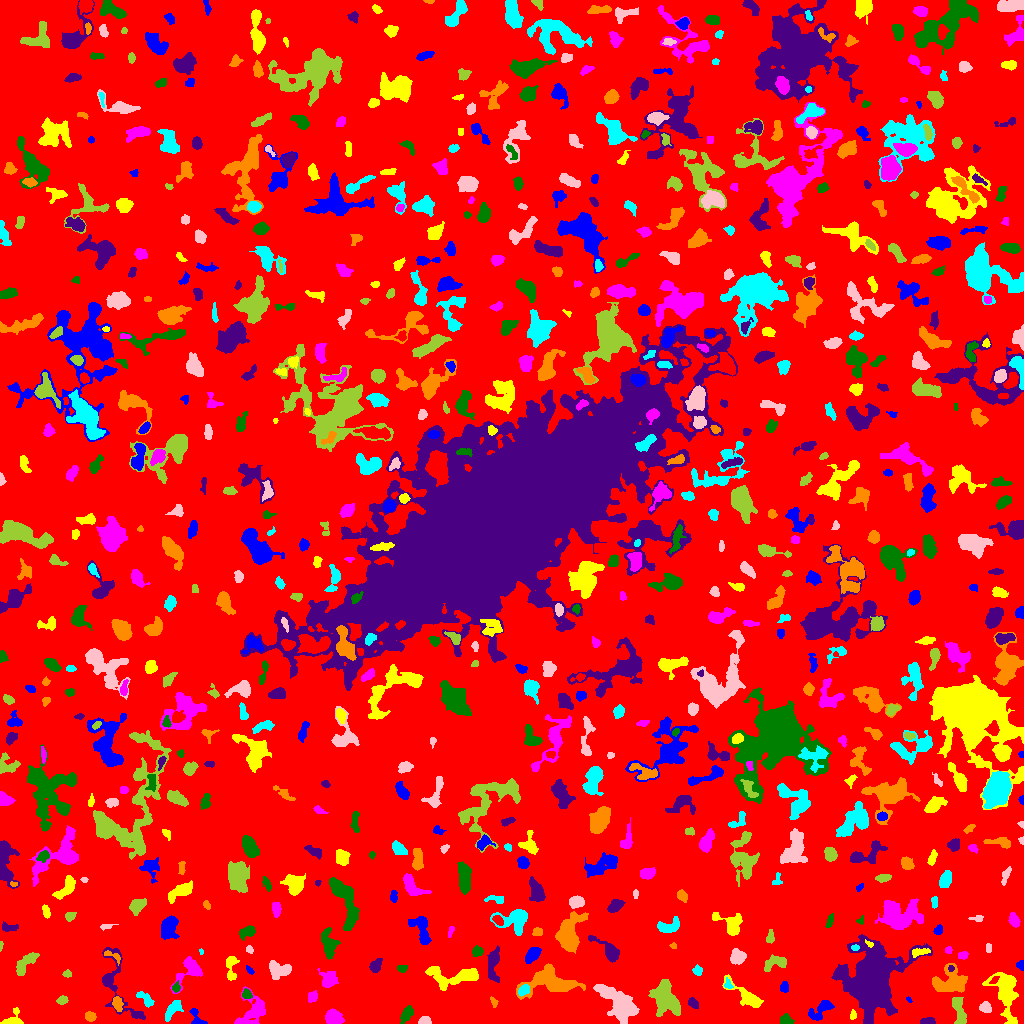

Data behind this chart, as committed beside it:
ID, X, Y, A, B, theta, total_flux, mu_max, mu_median, mu_mean, R_fwhm, R_e, R10, R90, x_start, x_end, y_start, y_end, area, greylevel
0, 514.2, 515.4, 300.3, 297.9, 0.136, 1059786, 10.0, 1.0, 1.366, 72.38, 217.5, 81.76, 366.6, 0, 1023, 0, 1023, 775576, 1.366
1, 196.8, 4.816, 5.695, 2.981, -1.017, 425.0, 8.0, 3.0, 3.125, 4.146, 3.432, 1.262, 5.499, 189, 207, 0, 15, 136, 7.125
2, 13.48, 3.73, 4.675, 3.654, 0.8023, 582.0, 10.0, 3.0, 3.384, 3.7, 3.568, 1.262, 6.155, 0, 23, 0, 16, 172, 6.384
3, 252.4, 11.52, 8.739, 6.061, 0.9922, 1428, 8.0, 2.0, 2.944, 6.747, 6.383, 2.394, 10.63, 234, 265, 0, 37, 485, 5.944
4, 786.7, 3.432, 3.344, 2.428, -0.5013, 285.0, 5.0, 2.0, 2.457, 3.989, 3.432, 1.262, 5.262, 780, 794, 0, 10, 116, 5.457
5, 927.2, 1.811, 3.519, 1.558, 0.0644, 381.0, 11.0, 3.5, 3.969, 2.877, 2.764, 0.9772, 4.583, 920, 935, 0, 6, 96, 7.969
6, 90.2, 6.773, 2.493, 2.118, -0.3885, 207.0, 4.0, 2.0, 2.05, 4.514, 2.985, 1.262, 4.549, 85, 96, 2, 12, 101, 6.05
7, 173.6, 14.64, 5.488, 2.389, 0.7934, 365.0, 6.0, 1.5, 1.722, 4.334, 4.029, 1.382, 6.531, 165, 183, 2, 23, 212, 5.722
8, 424.8, 2.249, 2.862, 1.944, 0.09117, 301.0, 8.0, 3.0, 3.237, 3.523, 2.821, 1.128, 4.442, 418, 431, 0, 7, 93, 7.237
9, 958.9, 11.19, 8.271, 2.507, -1.359, 1075, 12.0, 4.0, 3.923, 4.886, 4.82, 1.871, 7.736, 952, 966, 0, 26, 274, 7.923
10, 546, 7.694, 5.749, 2.457, -0.4038, 444.0, 5.0, 2.0, 1.93, 4.652, 4.184, 1.596, 6.84, 536, 559, 0, 15, 230, 5.93
11, 821, 14.19, 7.42, 3.137, 0.6345, 794.0, 7.0, 3.0, 2.952, 5.046, 4.951, 1.871, 8.019, 808, 834, 3, 23, 269, 5.952
12, 852.7, 7.582, 2.286, 1.302, 1.498, 79.0, 4.0, 1.0, 1.362, 2.523, 1.954, 0.5642, 3.432, 850, 856, 4, 14, 58, 6.362
13, 333.2, 6.345, 3.891, 3.316, -0.5121, 1320, 13.0, 5.0, 5.57, 5.557, 4.583, 1.784, 7.203, 325, 344, 0, 15, 237, 8.57
14, 406.5, 9.284, 4.458, 1.989, 1.089, 264.0, 4.0, 1.0, 1.581, 5.015, 3.7, 1.493, 6.024, 400, 413, 0, 18, 167, 5.581
15, 115.7, 40.11, 21.7, 7.785, -1.192, 2155, 14.0, 3.0, 3.539, 4.184, 7.506, 2.257, 12.51, 102, 145, 4, 76, 609, 6.539
16, 493.9, 21.66, 2.457, 1.374, -1.146, 67.0, 3.0, 1.0, 1.098, 2.394, 2.111, 0.7979, 3.432, 490, 498, 16, 27, 61, 5.098
17, 145.8, 23.93, 4.944, 2.243, -0.7532, 431.0, 6.0, 3.0, 2.799, 5.046, 3.868, 1.493, 6.077, 136, 154, 16, 32, 154, 5.799
18, 985.6, 15.77, 2.925, 2.547, -0.5551, 414.0, 8.0, 3.0, 3.45, 4.297, 3.432, 1.262, 5.352, 979, 991, 11, 22, 120, 7.45
19, 62.19, 23.38, 2.507, 1.897, 0.3584, 242.0, 7.0, 2.0, 2.782, 2.877, 2.706, 0.9772, 4.406, 56, 68, 19, 28, 87, 6.782
20, 32.74, 28.79, 6.92, 2.73, 0.04394, 790.0, 8.0, 2.0, 3.05, 5.382, 4.618, 1.784, 7.632, 21, 49, 20, 34, 259, 6.05
21, 908.5, 24.05, 1.802, 0.9744, -0.7196, 61.0, 5.0, 2.0, 2.033, 1.871, 1.596, 0.5642, 2.394, 906, 912, 21, 27, 30, 7.033
22, 1006, 31.25, 13.29, 6.15, -1.383, 2390, 9.0, 3.0, 3.178, 6.817, 8.253, 2.985, 13.34, 982, 1018, 0, 51, 752, 6.178
23, 312.2, 26.8, 2.867, 2.329, 1.124, 121.0, 2.0, 1.0, 1.175, 5.232, 3.09, 1.382, 4.82, 308, 317, 21, 33, 103, 6.175
24, 246.5, 28.99, 2.348, 2.136, -0.5181, 161.0, 4.0, 2.0, 1.83, 4.107, 2.821, 1.128, 4.37, 242, 252, 25, 35, 88, 7.83
25, 693.1, 20.48, 2.575, 1.784, -0.5865, 184.0, 5.0, 1.0, 1.878, 3.141, 2.585, 0.9772, 4.37, 688, 698, 15, 26, 98, 5.878
26, 117.2, 20.2, 3.325, 2.187, -1.329, 421.0, 7.0, 3.0, 3.214, 4.029, 3.338, 1.382, 5.412, 112, 123, 12, 27, 131, 9.214
27, 522.9, 32.8, 2.932, 1.865, 0.7974, 221.0, 5.0, 2.0, 1.973, 3.338, 2.877, 1.128, 4.787, 518, 529, 27, 39, 112, 9.973
28, 618.2, 21.13, 11.48, 5.365, -0.7408, 4758, 16.0, 5.0, 5.678, 8.038, 8.649, 3.192, 14.37, 593, 639, 0, 39, 838, 7.678
29, 665.5, 25.39, 8.603, 5.525, -1.112, 3250, 12.0, 4.0, 4.67, 9.184, 8.078, 3.038, 12.67, 648, 680, 7, 44, 696, 7.67
30, 710, 31.78, 2.304, 1.371, -0.07579, 155.0, 8.0, 2.0, 2.313, 2.459, 2.111, 0.7979, 3.478, 704, 715, 28, 35, 67, 6.313
31, 784.4, 36.16, 2.828, 2.054, -1.525, 231.0, 4.0, 3.0, 2.596, 4.853, 3.192, 1.262, 4.652, 780, 788, 31, 42, 89, 6.596
32, 747.8, 26.06, 10.45, 3.112, -0.6586, 1139, 8.0, 2.0, 3.037, 6.283, 5.614, 2.111, 9.356, 722, 763, 16, 49, 375, 6.037
33, 189.2, 53.62, 9.074, 5.404, 0.9151, 1127, 8.0, 3.0, 3.054, 6.308, 5.726, 2.185, 9.339, 170, 202, 30, 67, 369, 6.054
34, 175.8, 35.66, 2.042, 1.793, 1.228, 124.0, 4.0, 2.0, 1.746, 3.385, 2.326, 0.9772, 3.868, 172, 180, 31, 43, 71, 7.746
35, 871.1, 43.57, 14.13, 11.34, 1.376, 39199, 70.0, 6.0, 12.18, 10.03, 12.02, 4.406, 24.75, 831, 932, 0, 89, 3217, 14.18
36, 951.2, 41.6, 8.343, 6.769, 0.116, 2116, 9.0, 3.0, 3.556, 7.136, 7.674, 2.985, 11.94, 932, 967, 31, 60, 595, 6.556
37, 727.9, 38.72, 2.539, 1.876, -1.171, 123.0, 5.0, 1.0, 1.809, 2.394, 2.394, 0.7979, 4.146, 724, 733, 35, 46, 68, 6.809
38, 277.2, 53.5, 5.373, 4.113, -0.1684, 875.0, 7.0, 2.0, 2.936, 5.202, 5.109, 1.954, 8.556, 269, 291, 44, 63, 298, 5.936
39, 67.34, 49.45, 2.079, 1.296, 0.02691, 85.0, 4.0, 1.0, 1.417, 2.877, 1.954, 0.7979, 3.192, 62, 71, 46, 54, 60, 5.417
40, 994.3, 43.3, 2.838, 1.391, 0.8343, 131.0, 4.0, 2.0, 2.298, 3.827, 2.523, 0.9772, 3.7, 989, 999, 40, 47, 57, 9.298
41, 249.7, 53.25, 2.474, 1.322, -0.8211, 106.0, 3.0, 2.0, 1.963, 3.241, 2.326, 0.9772, 3.613, 246, 254, 49, 58, 54, 5.963
42, 453.4, 47.02, 15.12, 4.884, 0.01799, 1708, 6.0, 3.0, 2.885, 10.63, 7.797, 3.09, 11.97, 425, 478, 33, 57, 592, 5.885
43, 328.8, 43.81, 4.255, 3.818, -1.245, 717.0, 7.0, 2.0, 2.939, 4.951, 4.583, 1.784, 7.527, 317, 338, 36, 55, 244, 5.939
44, 402.5, 55.2, 2.36, 1.686, 0.226, 98.0, 3.0, 1.0, 1.342, 3.241, 2.585, 0.9772, 3.949, 397, 407, 51, 58, 73, 5.342
45, 951, 55.26, 1.314, 1.124, -1.002, 50.0, 4.0, 1.0, 1.282, 2.185, 1.493, 0.5642, 2.459, 948, 954, 52, 58, 39, 11.28
46, 550.6, 41.17, 13.52, 6.202, -0.02236, 3900, 12.0, 4.0, 4.509, 9.288, 8.63, 3.29, 13.99, 516, 585, 24, 60, 865, 7.509
47, 697.5, 52.96, 2.519, 2.261, -0.8702, 185.0, 4.0, 2.0, 2.151, 4.514, 2.985, 1.128, 4.583, 692, 702, 48, 59, 86, 5.151
48, 738, 66.14, 3.793, 3.147, 0.3325, 813.0, 8.0, 4.0, 3.966, 5.971, 4.334, 1.784, 6.794, 730, 746, 59, 75, 205, 6.966
49, 774.5, 60.71, 6.444, 3.201, 0.2971, 291.0, 3.0, 1.0, 1.233, 5.015, 4.583, 1.693, 7.334, 764, 786, 52, 69, 236, 5.233
50, 652, 58.17, 3.84, 1.569, 0.5686, 150.0, 4.0, 2.0, 1.807, 3.827, 2.764, 0.9772, 4.442, 644, 657, 53, 63, 83, 5.807
51, 1021, 58.51, 2.224, 1.804, -1.454, 151.0, 5.0, 2.0, 2.254, 2.932, 2.326, 0.9772, 3.7, 1016, 1023, 53, 63, 67, 6.254
52, 231.4, 56.66, 7.511, 2.698, 1.522, 471.0, 6.0, 2.0, 2.367, 4.951, 4.442, 1.596, 6.91, 226, 239, 43, 67, 199, 5.367
53, 963, 68.0, 2.229, 1.776, 0.226, 106.0, 3.0, 1.0, 1.395, 3.29, 2.585, 0.9772, 4.029, 958, 968, 64, 72, 76, 5.395
54, 328.9, 79.45, 6.934, 3.664, -1.359, 959.0, 7.0, 3.0, 2.889, 5.781, 5.585, 2.185, 8.885, 321, 340, 64, 96, 332, 5.889
55, 375.4, 57.22, 2.954, 2.206, 1.146, 378.0, 9.0, 2.0, 2.625, 3.141, 3.192, 1.128, 5.14, 369, 382, 51, 65, 144, 6.625
56, 113.3, 67.2, 5.591, 1.921, -0.4836, 191.0, 3.0, 2.0, 1.969, 4.853, 3.385, 1.382, 4.886, 104, 120, 58, 73, 97, 8.969
57, 201, 71.88, 1.402, 1.056, -1.511, 42.0, 4.0, 1.5, 1.615, 2.034, 1.493, 0.5642, 2.394, 199, 203, 69, 75, 26, 5.615
58, 249, 73.71, 1.701, 1.545, -0.1341, 94.0, 5.0, 1.5, 1.741, 2.394, 1.954, 0.7979, 3.038, 246, 253, 70, 78, 54, 6.741
59, 25.69, 59.97, 7.975, 2.534, 0.8384, 409.0, 5.0, 1.0, 1.487, 4.029, 4.754, 1.693, 7.442, 16, 39, 48, 71, 275, 5.487
... 748 more rows
